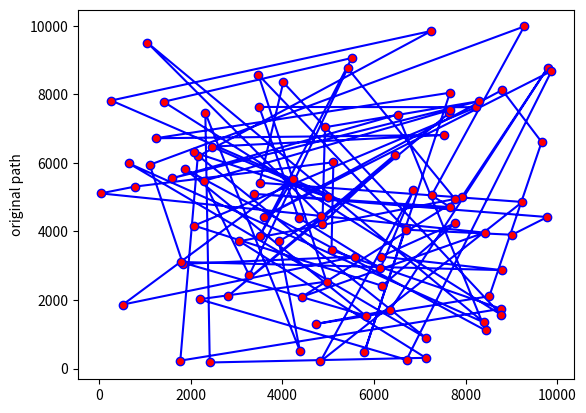

The script that saved this image: (Note: this script raises an exception after producing the figure.)
import numpy as np
import scipy.spatial as ssp
import numpy.random as nprnd

import matplotlib.pyplot as plt
from matplotlib import animation

numLow = 1
numHigh = 10000
numCities = 90
m = 3
Dist = np.zeros((numCities, numCities))


def generatecities(n):
    # Generate the coordinates of n random cities
    xcities = []
    ycities = []
    nprnd.seed(14)
    for x in range(0, n):
        xcities.append(nprnd.randint(numLow, numHigh))
        ycities.append(nprnd.randint(numLow, numHigh))
    xcities[0] = numHigh/2
    ycities[0] = numHigh/2
    return xcities, ycities


def plotcities(opttour, xys):
    # Plots the cities on a square
    # Input: list of 2 lists with x,y coordinates on each list
    xy1 = xys[0][:]
    xy2 = xys[1][:]
    # Sort according to latest tour optimization
    xy1 = [xy1[i] for i in opttour]
    xy2 = [xy2[i] for i in opttour]
    # Make it a cycle
    xy1.append(xy1[0])
    xy2.append(xy2[0])
    ims.append(plt.plot(xy1, xy2, linestyle='-', marker='o', color='b', markerfacecolor='red'))
    plt.ylabel('original path')


def genDistanceMat(x, y):
    X = np.array([x, y])
    distMat = ssp.distance.pdist(X.T)
    sqdist = ssp.distance.squareform(distMat)
    return sqdist


def calcTourLength(hamPath):
    tourLength = sum(Dist[hamPath[0:-1], hamPath[1:len(hamPath)]])
    tourLength += Dist[hamPath[-1], hamPath[0]]
    return tourLength

def calcTourValue(optlist, distMat):
    sum = 0
    for i in range(0, numCities - 1):
        distance = Dist[optlist[i]][optlist[i+1]]
        sum += distance
        # sum += distance * trafficJamFunc(sum)
    return sum


def trafficJamFunc(sum):
    if(sum < numHigh):
        return 1
    elif(sum < 3 * numHigh):
        return 2
    else:
        return 3


# Generate cities
x, y = generatecities(numCities)

Dist = genDistanceMat(x, y)
# Generate initial tour
optlist = list(range(0, numCities))
improvement = 1
ims = []
fig1 = plt.figure()

total = 0
while True:
    plotcities(optlist, [x, y])
    count = 0
    for i in xrange(numCities - 2):
        # plotcities(optlist, [x, y])
        i1 = i + 1
        for j in xrange(i + 2, numCities):
            if j == numCities - 1:
                j1 = 0
            else:
                j1 = j + 1
            if i != 0 or j1 != 0:
                l1 = Dist[optlist[i]][optlist[i1]]
                l2 = Dist[optlist[j]][optlist[j1]]
                l3 = Dist[optlist[i]][optlist[j]]
                l4 = Dist[optlist[i1]][optlist[j1]]
                old = list(optlist)
                new_path = optlist[i1:j + 1]
                optlist[i1:j + 1] = new_path[::-1]
                if (calcTourValue(optlist, Dist) < calcTourValue(old, Dist)):
                    count += 1
                    print("FOUND")
                    print(calcTourLength(optlist))
                    print(calcTourValue(optlist, Dist))
                    # print(calcTourLength(optlist))
                else:
                    optlist = list(old)

                # if l1 + l2 > l3 + l4:
                #     new_path = optlist[i1:j + 1]
                #     optlist[i1:j + 1] = new_path[::-1]
                #     count += 1
                #     print(calcTourLength(optlist))
    total += count
    if count == 0: break

print('final optlist: ', optlist)
for i in optlist:
    print(i, x[i], y[i])
plotcities(optlist, [x, y])
im_ani = animation.ArtistAnimation(fig1, ims, interval=20, repeat_delay=300000000000000, blit=True)
plt.show()



# def opt2(path):
#     size = 20
#     global distance_table
#     total = 0
#     while True:
#         count = 0
#         for i in xrange(size - 2):
#             i1 = i + 1
#             for j in xrange(i + 2, size):
#                 if j == size - 1:
#                     j1 = 0
#                 else:
#                     j1 = j + 1
#                 if i != 0 or j1 != 0:
#                     l1 = Dist[optlist[i]][optlist[i1]]
#                     l2 = Dist[optlist[j]][optlist[j1]]
#                     l3 = Dist[optlist[i]][optlist[j]]
#                     l4 = Dist[optlist[i1]][optlist[j1]]
#                     if l1 + l2 > l3 + l4:
#                         new_path = optlist[i1:j+1]
#                         optlist[i1:j+1] = new_path[::-1]
#                         count += 1
#         total += count
#         if count == 0: break